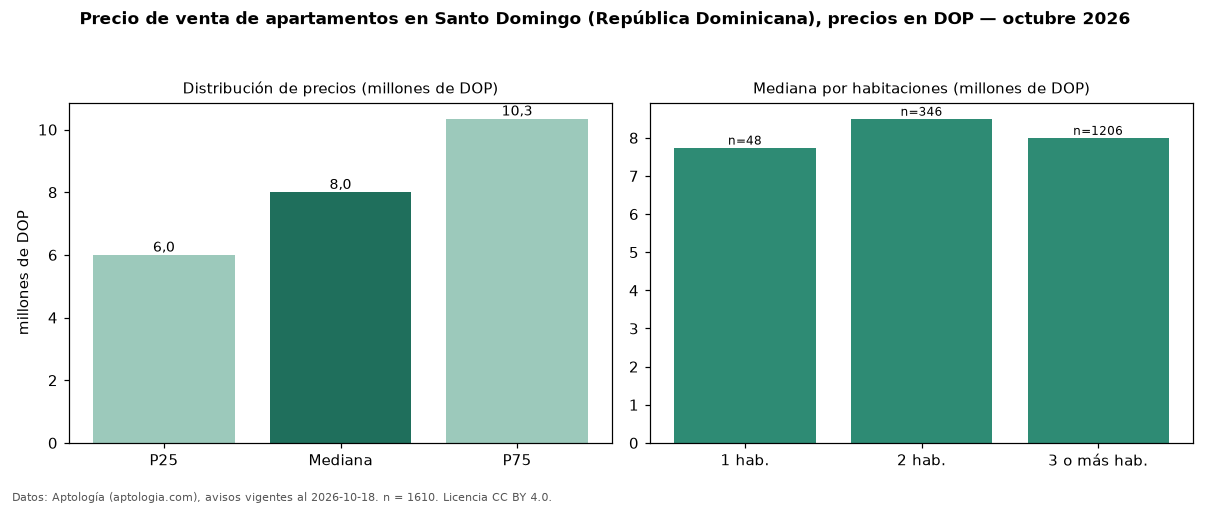

Data behind this chart, as committed beside it:
seccion, metrica, valor, moneda, n
precio, p25, 6000000, DOP, 1610
precio, mediana, 8000000, DOP, 1610
precio, p75, 10345000, DOP, 1610
precio, minimo, 2800000, DOP, 1610
precio, maximo, 29526000, DOP, 1610
m2, mediana_precio_m2, 65029, DOP, 1449
m2, area_mediana_m2, 120.0, m2, 1449
banos, mediana_banos, 2.0, , 
parqueadero, pct_con_parqueadero, 100.0, %, 159
habitaciones, 1, 7744500, DOP, 48
habitaciones, 2, 8500000, DOP, 346
habitaciones, 3+, 8000000, DOP, 1206
fuente, fecha_datos, 2026-10-18, , 
fuente, atribucion, https://www.aptologia.com/do/venta/santo…, , 
fuente, licencia, CC BY 4.0, , 
